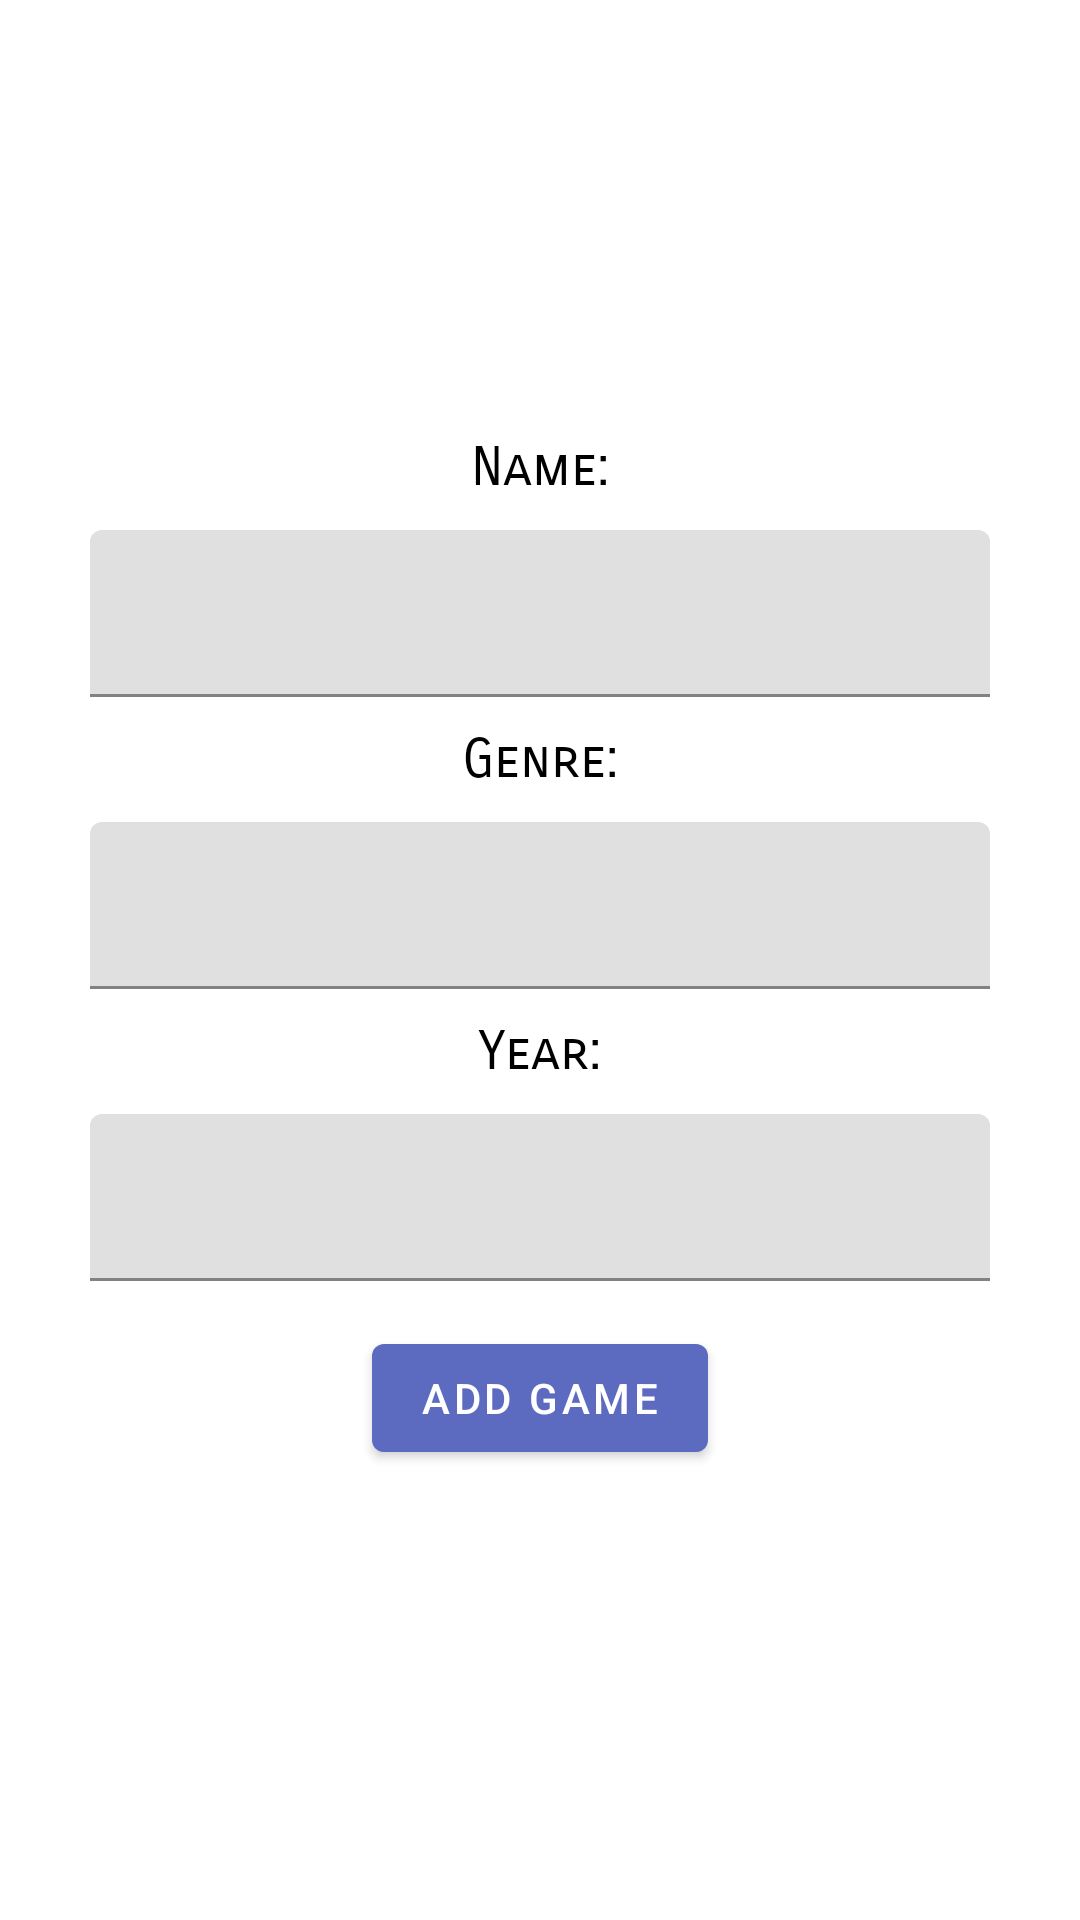

The Android layout XML behind this screen, and the referenced resources:
<!-- AndroidManifest.xml: application theme AppTheme -->
<!-- res/layout/activity_add_game.xml -->
<?xml version="1.0" encoding="utf-8"?>
<androidx.constraintlayout.widget.ConstraintLayout xmlns:android="http://schemas.android.com/apk/res/android"
    xmlns:app="http://schemas.android.com/apk/res-auto"
    xmlns:tools="http://schemas.android.com/tools"
    android:layout_width="match_parent"
    android:layout_height="match_parent"
    tools:context=".AddGameActivity">

    

    <LinearLayout
        android:layout_width="match_parent"
        android:layout_height="match_parent"
        android:gravity="center"
        android:orientation="vertical">

        <com.google.android.material.textview.MaterialTextView
            android:id="@+id/name_text"
            android:layout_width="wrap_content"
            android:layout_height="wrap_content"
            android:fontFamily="sans-serif-smallcaps"
            android:padding="10dp"
            android:text="@string/name_text"
            android:textColor="@color/secondaryTextColor"
            android:textSize="18sp" />

        <com.google.android.material.textfield.TextInputLayout
            android:id="@+id/name_layout"
            android:layout_width="300dp"
            android:layout_height="wrap_content">

            <com.google.android.material.textfield.TextInputEditText
                android:id="@+id/name_editText"
                android:layout_width="match_parent"
                android:layout_height="wrap_content" />
        </com.google.android.material.textfield.TextInputLayout>

        <com.google.android.material.textview.MaterialTextView
            android:id="@+id/genre_text"
            android:layout_width="wrap_content"
            android:layout_height="wrap_content"
            android:fontFamily="sans-serif-smallcaps"
            android:padding="10dp"
            android:text="@string/genre_text"
            android:textColor="@color/secondaryTextColor"
            android:textSize="18sp" />

        <com.google.android.material.textfield.TextInputLayout
            android:id="@+id/genre_layout"
            android:layout_width="300dp"
            android:layout_height="wrap_content">

            <com.google.android.material.textfield.TextInputEditText
                android:id="@+id/genre_editText"
                android:layout_width="match_parent"
                android:layout_height="wrap_content" />
        </com.google.android.material.textfield.TextInputLayout>

        <com.google.android.material.textview.MaterialTextView
            android:id="@+id/year_text"
            android:layout_width="wrap_content"
            android:layout_height="wrap_content"
            android:fontFamily="sans-serif-smallcaps"
            android:text="@string/year_text"
            android:textColor="@color/secondaryTextColor"
            android:textSize="18sp"
            android:padding="10dp" />

        <com.google.android.material.textfield.TextInputLayout
            android:id="@+id/year_layout"
            android:layout_width="300dp"
            android:layout_height="wrap_content">

            <com.google.android.material.textfield.TextInputEditText
                android:id="@+id/year_editText"
                android:layout_width="match_parent"
                android:layout_height="wrap_content" />
        </com.google.android.material.textfield.TextInputLayout>

        <com.google.android.material.button.MaterialButton
            android:id="@+id/add_button"
            android:layout_width="wrap_content"
            android:layout_height="wrap_content"
            android:layout_margin="15dp"
            android:text="@string/add_game_text" />
    </LinearLayout>

</androidx.constraintlayout.widget.ConstraintLayout>
<!-- resources referenced by this layout -->
<resources>
  <color name="secondaryTextColor">#000000</color>
  <string name="add_game_text">Add game</string>
  <string name="genre_text">Genre:</string>
  <string name="name_text">Name:</string>
  <string name="year_text">Year:</string>
  <style name="AppTheme" parent="Theme.MaterialComponents.Light.DarkActionBar">
          
          <item name="colorAccent">@color/colorAccent</item>
          <item name="colorPrimary">@color/colorPrimary</item>
          <item name="colorPrimaryVariant">@color/primaryLightColor</item>
          <item name="colorPrimaryDark">@color/primaryDarkColor</item>
          <item name="colorOnPrimary">@color/primaryTextColor</item>
          <item name="colorSecondary">@color/secondaryColor</item>
          <item name="colorSecondaryVariant">@color/secondaryLightColor</item>
          <item name="colorOnSecondary">@color/primaryTextColor</item>
          <item name="colorError">@color/secondaryDarkColor</item>
          <item name="colorOnError">@color/secondaryTextColor</item>
      </style>
  <color name="colorAccent">#03DAC5</color>
  <color name="colorPrimary">#5c6bc0</color>
  <color name="primaryLightColor">#8e99f3</color>
  <color name="primaryDarkColor">#26418f</color>
  <color name="primaryTextColor">#ffffff</color>
  <color name="secondaryColor">#4caf50</color>
  <color name="secondaryLightColor">#80e27e</color>
  <color name="secondaryDarkColor">#087f23</color>
</resources>
